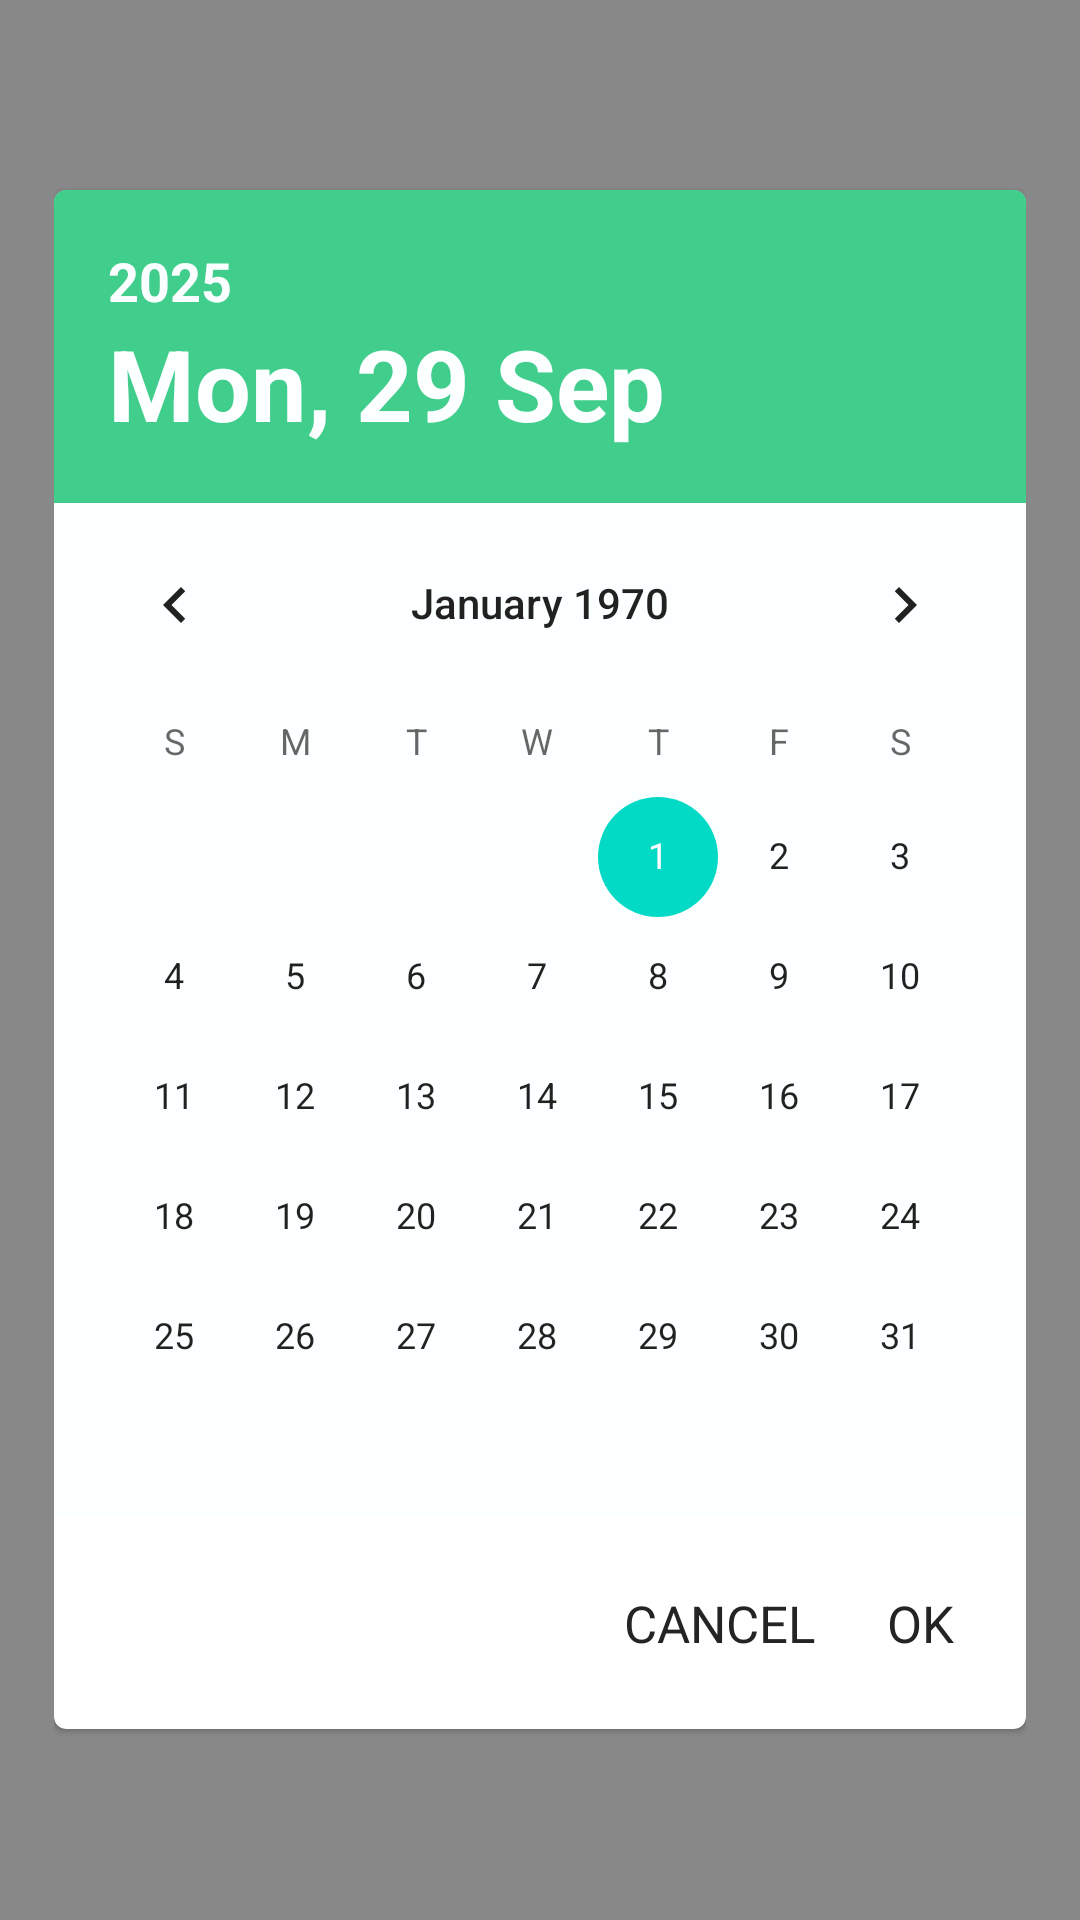

Produce the Android XML layout that renders to this screen, including the resource entries it uses.
<!-- AndroidManifest.xml: application theme Theme.Lifesum -->
<!-- res/layout/activity_calander_fragment.xml -->
<?xml version="1.0" encoding="utf-8"?>
<FrameLayout xmlns:android="http://schemas.android.com/apk/res/android"
    xmlns:tools="http://schemas.android.com/tools"
    xmlns:app="http://schemas.android.com/apk/res-auto"
    android:id="@+id/main_to_dim"
    android:layout_width="match_parent"
    android:layout_height="match_parent"
    android:background="#77000000"
    tools:context=".UI.fragments.CalenderFragment">

    <RelativeLayout
        android:layout_width="match_parent"
        android:layout_height="match_parent"
        android:gravity="center"
        android:padding="18dp">


        <com.google.android.material.card.MaterialCardView
            android:id="@+id/cardview_xl"
            android:layout_width="match_parent"
            android:layout_height="wrap_content">

            <LinearLayout
                android:layout_width="match_parent"
                android:layout_height="match_parent"
                android:backgroundTint="@color/white"
                android:orientation="vertical">

                <LinearLayout
                    android:layout_width="match_parent"
                    android:layout_height="wrap_content"
                    android:background="#41ce8c"
                    android:orientation="vertical"
                    android:padding="18dp">

                    <TextView
                        android:id="@+id/tv_year_cal"
                        android:layout_width="wrap_content"
                        android:layout_height="wrap_content"
                        android:text="2025"
                        android:textColor="@color/white"
                        android:textSize="18sp"
                        android:textStyle="bold" />

                    <TextView
                        android:id="@+id/tv_date_w_day_cal"
                        android:layout_width="wrap_content"
                        android:layout_height="wrap_content"
                        android:text="Mon, 29 Sep"
                        android:textColor="@color/white"
                        android:textSize="33sp"
                        android:textStyle="bold" />
                </LinearLayout>


                <CalendarView
                    android:id="@+id/calenderView"
                    android:layout_width="match_parent"
                    android:layout_height="wrap_content"
                    android:background="@color/white" />

                <LinearLayout
                    android:layout_width="match_parent"
                    android:layout_height="wrap_content"
                    android:gravity="end|center_vertical"
                    android:orientation="horizontal"
                    android:padding="12dp">

                    <TextView
                        android:id="@+id/btn_cancel_cal"
                        android:layout_width="wrap_content"
                        android:layout_height="wrap_content"
                        android:layout_margin="12dp"
                        android:text="CANCEL"
                        android:textColor="@color/black"
                        android:textSize="17sp" />

                    <TextView
                        android:id="@+id/btn_ok_cal"
                        android:layout_width="wrap_content"
                        android:layout_height="wrap_content"
                        android:layout_margin="12dp"
                        android:text="OK"
                        android:textColor="@color/black"
                        android:textSize="17sp" />
                </LinearLayout>
            </LinearLayout>
        </com.google.android.material.card.MaterialCardView>
    </RelativeLayout>
</FrameLayout>
<!-- resources referenced by this layout -->
<resources>
  <color name="black">#242424</color>
  <color name="white">#fcffff</color>
  <style name="Theme.Lifesum" parent="Theme.MaterialComponents.Light.NoActionBar">
          
          <item name="colorPrimary">@color/selected_green</item>
          <item name="colorPrimaryVariant">@color/purple_700</item>
          <item name="colorOnPrimary">@color/white</item>
          
          <item name="colorSecondary">@color/teal_200</item>
          <item name="colorSecondaryVariant">@color/teal_700</item>
          <item name="colorOnSecondary">@color/black</item>
          
          <item name="android:statusBarColor" tools:targetApi="l">?attr/colorPrimaryVariant</item>
          
      </style>
  <color name="selected_green">#56c193</color>
  <color name="purple_700">#FF3700B3</color>
  <color name="teal_200">#FF03DAC5</color>
  <color name="teal_700">#FF018786</color>
</resources>
